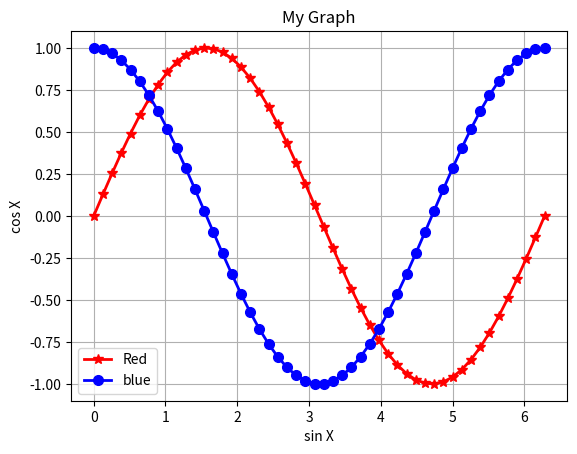

Generate this figure with matplotlib:
import matplotlib.pyplot as plt
import numpy as np 

# x = np.arange(-4,4,.1)
# x = np.linspace(-4,4,25)
x = np.linspace(0, 2*np.pi, 50)
y = np.sin(x)
# y = np.square(x)
y2 = np.cos(x)
# y2 = y+2
plt.grid(True)
plt.xlabel("sin X")
plt.ylabel("cos X")
plt.title("My Graph")
# plt.axis([0,5, 2, 11])
plt.plot(x, y, 'r-*', linewidth = 2, markersize = 7, label='Red') #r=red colour, - continous line, * is points
plt.plot(x, y2, 'b-o', linewidth = 2, markersize = 7, label='blue')
plt.legend(loc='lower left')#loc defines location
plt.show()
